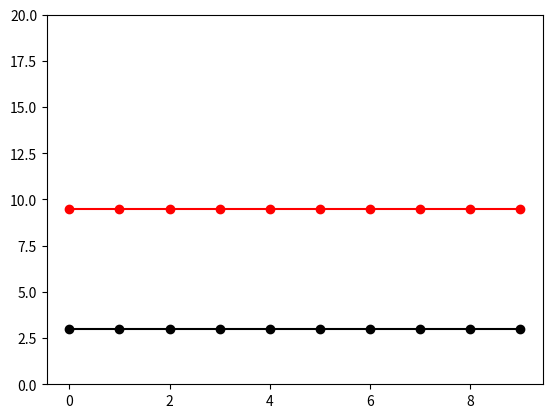

Source code (Python):
import numpy as np  # this loads a library for linear algebra and comman math functions
import matplotlib.pyplot as plt  # this load library for ploting
from numpy import \
    linalg as LA  # this loads a library which is in the numpy for linearalgebra this is done for convience
from scipy import optimize as op


# %matplotlib inline
# import mpld3
# mpld3.enable_notebook()
def pm(i):  # this is function takes an imput from 0 to 3 and gives an out of pauli matrices such that pm(1)=\sigma_x
    if i == 0:
        result = np.matrix([[1., 0.], [0., 1.]])  # this is identity matrix
    elif i == 1:
        result = np.matrix([[0., 1.], [1., 0.]])  # sigma_x
    elif i == 2:
        result = np.matrix([[0., -1j], [1j, 0.]])  # sigma_y
    elif i == 3:
        result = np.matrix([[1., 0.], [0., -1.]])  # sigma_z
    return result


def tridiag(h1, h2, h3,
            N):  # this creates a tridiagonal block matrix main diagonal consists of h1 first diag above is h2 and first diag below is h3
    h = np.kron(np.identity(N), h1)  # this creates a block diagonal matrix with h1 is diagonal elements
    spm = np.diag(np.ones(N - 1), 1)
    hp = np.kron(spm, h2)  # this replaces first above diag elements with h2's
    spm = np.diag(np.ones(N - 1), -1)
    hm = np.kron(spm, h3)  # this replaces first below diag elements with h3's
    result = h + hm + hp  # this creates the desired matrix
    return result


def kronsum(a, b):
    a_up = np.hstack((a, np.zeros((np.size(a, 0), np.size(b,
                                                          1)))))  # this following three lines creates a block diagonal matrix one block is H and the other block is -H^t
    b_down = np.hstack((np.zeros((np.size(b, 0), np.size(a, 1))), b))
    result = np.vstack((a_up, b_down))
    return result


def ds(i, n, N,range):
    if n == 1:
        result = range
    elif n == 7:
        result = i
    elif n == 6:
        result = np.exp(-((i - N) / 50) ** 2)
    elif n == 2:
        if (i < N / 2):
            result = i/(N/2.)*range
        else:
            result = (N - i - 1.)/(N/2.)*range
    elif n==3:
        amount=N/2.5
        if (i < amount):
            result = i*range/(amount)
        elif (i >= amount)&(i < N-amount):
            result = range
        else :
            result=(N-i-1.)*range/(amount)
    elif n==4:
        amount=N/5
        if (i < amount):
            result = i*range/(amount)
        elif (i >= amount)&(i < N-amount):
            result = range
        else :
            result=(N-i-1.)*range/(amount)
    elif n==5:
        amount=N/10
        if (i < amount):
            result = i*range/(amount)
        elif (i >= amount)&(i < N-amount):
            result = range
        else :
            result=(N-i-1.)*range/(amount)

    return result
def deltaval(i,N,range):
    result=range
    return result
def eigenvecfunc(k1,k2,k3,k0,mg,deltam,mu_matrix):



    h1 = -(np.cos(k3) - 2. + np.cos(k1) - np.cos(k0) - mg) * pm(1) - pm(3) * np.sin(k3) * pm(3)
    h3 = -pm(2) / (2. * 1j) - pm(1) / 2.
    h2 = pm(2) / (2. * 1j) - pm(1) / 2.
    H = tridiag(h1, h3, h2, N)

    H = H - mu_matrix
    hd = np.zeros((2 * N, 2 * N)) * 1j
    hd[0:2, int(2 * N - 2):2 * N] = h2 * np.exp(+1j * k2)
    hd[int(2 * N - 2):2 * N, 0:2] = h3 * np.exp(-1j * k2)
    H = H + hd
    h1m = -(np.cos(-k3) - 2. + np.cos(-k1) - np.cos(k0) - mg) * pm(1) - pm(3) * np.sin(-k3) * pm(
        3)
    h3m = -pm(2) / (2. * 1j) - pm(1) / 2.
    h2m = pm(2) / (2. * 1j) - pm(1) / 2.
    Hm = tridiag(h1m, h3m, h2m, N)
    hdm = np.zeros((2 * N, 2 * N)) * 1j
    hdm[0:2, int(2 * N - 2):2 * N] = h2 * np.exp(-1j * k2)
    hdm[int(2 * N - 2):2 * N, 0:2] = h3 * np.exp(+1j * k2)
    Hm = Hm - mu_matrix + hdm
    h_up = np.hstack((H, np.zeros((2 * N,
                                   2 * N))))  # this following three lines creates a block diagonal matrix one block is H and the other block is -H^t
    h_down = np.hstack((np.zeros((2 * N, 2 * N)), -np.transpose(Hm)))
    h_bog = np.vstack((h_up, h_down))

    h_bog = deltam + h_bog
    w, U = LA.eigh(h_bog)
    return w
def sce(delta,N,mu,k1,k2,k3):
    # N=10
    # k3=0.
    # k2=0.
    g0=-20.
    k0=np.pi/3.
    mg=0.9*0.

    #mu=-10.*np.sin(np.pi*np.arange(0,N,1)/(N-1))
    #mu=mu+np.max(-mu)
    #mu=5.*np.ones((N,))
    # k1 = np.arange(-np.pi, np.pi, k_step)
    # k2 = np.arange(-np.pi, np.pi, k_step)
    # k3 = np.arange(-np.pi, np.pi, k_step)
    V=np.size(k1)*np.size(k2)*np.size(k3)

    smt = 0.
    deltam = np.empty(shape=(0, 0))
    for ii in range(N):
        deltam = kronsum(deltam, pm(2) * 1j * delta[ii])
    delta_up = deltam
    delta_down = delta_up.getH()
    delta_up = np.hstack((np.zeros((2 * N, 2 * N)),
                          delta_up))  # this following three lines creates a block diagonal matrix one block is H and the other block is -H^t
    delta_down = np.hstack((delta_down, np.zeros((2 * N, 2 * N))))
    deltam = np.vstack((delta_up, delta_down))
    mu_matrix = np.empty(shape=(0, 0))
    for ii in range(N):
        mu_matrix = kronsum(mu_matrix, pm(0) * mu[ii])

    for i, val in enumerate(k1):
        for jj, val in enumerate(k2):
            for ll, val in enumerate(k3):

                h1=-(np.cos(k3[jj])-2.+np.cos(k1[i])-np.cos(k0)-mg)*pm(1)-pm(3)*np.sin(k3[ll])*pm(3)
                h3=-pm(2)/(2.*1j)-pm(1)/2.
                h2=pm(2)/(2.*1j)-pm(1)/2.
                H=tridiag(h1,h3,h2,N)

                H=H-mu_matrix
                hd=np.zeros((2*N,2*N))*1j
                hd[0:2,int(2*N-2):2*N]=h2*np.exp(+1j*k2[jj])
                hd[int(2*N-2):2*N,0:2]=h3*np.exp(-1j*k2[jj])
                H=H+hd
                h1m=-(np.cos(-k3[ll])-2.+np.cos(-k1[i])-np.cos(k0)-mg)*pm(1)-pm(3)*np.sin(-k3[ll])*pm(3)
                h3m=-pm(2)/(2.*1j)-pm(1)/2.
                h2m=pm(2)/(2.*1j)-pm(1)/2.
                Hm=tridiag(h1m,h3m,h2m,N)
                hdm = np.zeros((2 * N, 2 * N)) * 1j
                hdm[0:2, int(2 * N - 2):2 * N] = h2 * np.exp(-1j * k2[jj])
                hdm[int(2 * N - 2):2 * N, 0:2] = h3 * np.exp(+1j * k2[jj])
                Hm=Hm-mu_matrix+hdm
                h_up = np.hstack((H, np.zeros((2 * N,
                                               2 * N))))  # this following three lines creates a block diagonal matrix one block is H and the other block is -H^t
                h_down = np.hstack((np.zeros((2 * N, 2 * N)), -np.transpose(Hm)))
                h_bog = np.vstack((h_up, h_down))

                h_bog = deltam + h_bog
                w, U = LA.eigh(h_bog)  # this calculates the eigen values aka energies of the system for given k_3
                # U=U[(w>-wd)&(w<wd),:]
                #plt.plot(np.ones((np.size(w))) * k1[i] / np.pi, w, 'ko', markersize=0.3)
                n = np.arange(0, 2 * N - 1, 1)
                #print(w)
                #print('la')
                U = np.fliplr(U)
                u=U[0,:]
                # ph=np.angle(u)
                #
                # ph=np.squeeze(np.asarray(ph))
                #print(np.diag(ph))
                # w = np.flipud(w)
                # idx=np.arange(0,N-1,1)
                # u2k=U[1:2*N:2, 0:2*N]
                #
                # cv1k = np.conj(U[(2 * N):(4*N-1):2, 0:2*N])
                # #u2k=U[1:2*N:2, :]
                #
                # #cv1k = np.conj(U[(2 * N):(4*N-1):2, :])
                # #U=U
                # #U=U*np.exp(1j*np.diag(np.squeeze(np.asarray(np.angle(np.multiply(u2k[0,:],cv1k[0,:]))))))
                # #print(np.size(np.exp(-1j*np.diag(np.squeeze(np.asarray(np.angle(np.multiply(u2k[0,:],cv1k[0,:]))))/2))))
                # #print('la')
                u2k=U[1:2 * N:2, 0:2 * N]
                cv1k = np.conj(U[(2 * N):(4 * N - 1):2, 0:2 * N])

                # aaa=u2k
                # print(np.angle(np.multiply(u2k[0,:],cv1k[0,:]))/np.pi)

                smt=np.sum(np.multiply(u2k,cv1k),axis=1)+smt
                #print(smt)

                #print('la')

                # for idx in range(N):
                #     for j in n:
                #         un2ki = U[2 * idx - 1, n[j]]
                #         cv1nki = np.conj(U[2 * N + 2 * (idx - 1), n[j]])
                #         #En = w[n[j]]
                #         smt[idx] = smt[idx] + un2ki * cv1nki
                #         #smt=np.real(smt)
                #     smt[idx] = smt[idx] * g0 * k_step**3 / (2. * np.pi)**3 - 1 * delta[idx]
                    #smt[idx] = smt[idx]  - 1 * delta[idx]
    #print(smt* g0 * k_step**3 / (2. * np.pi)**3 - 1 * delta)
    smt=np.squeeze(np.asarray(smt))
    return np.real(smt)* g0/V - 1. * delta

N=10
delta=10.*np.ones((N,))

k_step=1.
k1 = np.arange(-np.pi, np.pi, k_step)
k2 = np.arange(-np.pi, np.pi, k_step)
k3 = np.arange(-np.pi, np.pi, k_step)

mu=-10.*np.sin(np.pi*np.arange(0,N,1)/(N-1))
mu=mu+np.max(-mu)
mu=3.*np.ones((N,))
root=op.fsolve(sce,delta,args=(N,mu,k1,k2,k3))
print(root)
print('yukardaki root')
print(10.*np.sin(np.pi*np.arange(0,N,1)/N))
print('yukardaki mu')
k=np.arange(0,N,1)

plt.plot(k,mu,'ko-',k,root,'ro-')
plt.ylim([0,20])
plt.show()
# print(sce(delta,N))
# print('yukardaki sce')
# print(delta)
# print('yukardaki delta')